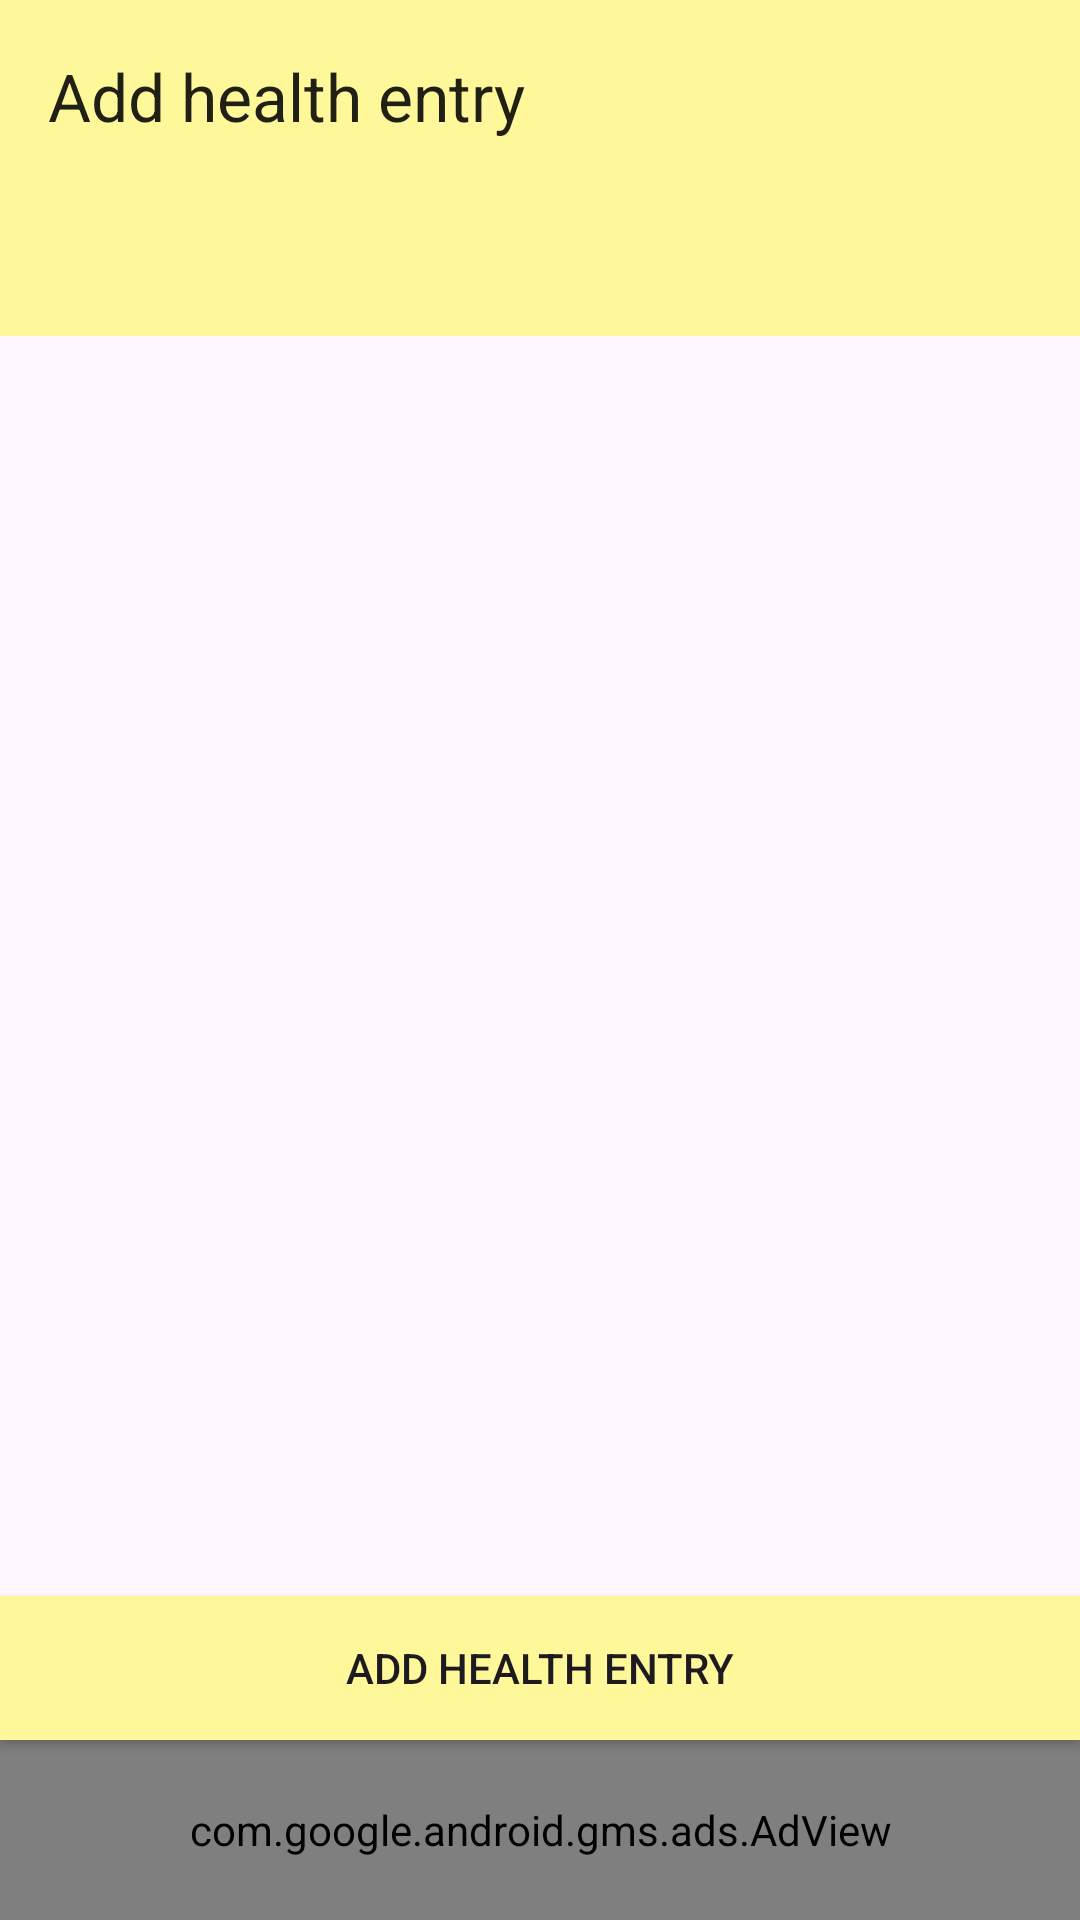

Write the Android layout XML for this screen, with the resource values it uses.
<!-- AndroidManifest.xml: application theme Theme.DiarioDoBebe -->
<!-- res/layout/activity_add_health.xml -->
<?xml version="1.0" encoding="utf-8"?>
<RelativeLayout xmlns:android="http://schemas.android.com/apk/res/android"
    xmlns:app="http://schemas.android.com/apk/res-auto"
    xmlns:tools="http://schemas.android.com/tools"
    android:layout_width="match_parent"
    android:layout_height="match_parent"
    tools:context=".ui.entry_activities.health_activity.AddHealthActivity">

    <com.google.android.material.appbar.AppBarLayout
        android:id="@+id/appbar_layout"
        android:layout_width="match_parent"
        android:layout_height="wrap_content"
        android:background="?attr/colorPrimary"
        android:theme="@style/Theme.DiarioDoBebe.AppBarOverlay"
        app:layout_constraintStart_toStartOf="parent"
        app:layout_constraintTop_toTopOf="parent">

        <androidx.appcompat.widget.Toolbar
            android:id="@+id/toolbar"
            android:layout_width="match_parent"
            android:layout_height="match_parent"
            app:popupTheme="@style/Theme.DiarioDoBebe.PopupOverlay"
            app:title="@string/add_health" />

    </com.google.android.material.appbar.AppBarLayout>

    <com.google.android.material.tabs.TabLayout
        android:id="@+id/tab_layout"
        android:layout_width="match_parent"
        android:layout_height="wrap_content"
        android:layout_below="@id/appbar_layout"
        android:layout_gravity="top"
        android:background="@color/colorPrimary"
        app:tabIndicatorColor="@color/black"
        app:tabRippleColor="@color/gray"
        app:tabSelectedTextColor="@color/black"
        app:tabTextColor="@color/colorPrimaryDarker" />

    <LinearLayout
        android:layout_width="match_parent"
        android:layout_height="match_parent"
        android:layout_below="@id/tab_layout"
        android:orientation="vertical">

        <androidx.viewpager2.widget.ViewPager2
            android:id="@+id/view_pager"
            android:layout_width="match_parent"
            android:layout_height="0dp"
            android:layout_weight="1"
            app:layout_constraintStart_toStartOf="parent"
            app:layout_constraintTop_toBottomOf="@id/tab_layout" />

    </LinearLayout>

    <Button
        android:id="@+id/btn_add_health"
        android:layout_width="match_parent"
        android:layout_height="wrap_content"
        android:layout_alignParentBottom="true"
        android:layout_marginBottom="60dp"
        android:background="@color/colorPrimary"
        android:foreground="?selectableItemBackground"
        android:text="@string/add_health" />

    <com.google.android.gms.ads.AdView
        android:id="@+id/adView"
        android:layout_width="match_parent"
        android:layout_height="60dp"
        android:layout_alignParentBottom="true"
        android:visibility="visible"
        app:adSize="SMART_BANNER"
        android:background="#FFF"
        app:adUnitId="@string/ID_ADMOB" />

</RelativeLayout>
<!-- resources referenced by this layout -->
<resources>
  <color name="black">#FF000000</color>
  <color name="colorPrimary">#FFF89A</color>
  <color name="colorPrimaryDarker">#6A6731</color>
  <color name="gray">#595353</color>
  <string name="ID_ADMOB" translatable="false">ca-app-pub-3940256099942544/6300978111</string>
  <string name="add_health">Add health entry</string>
  <style name="Theme.DiarioDoBebe.AppBarOverlay" parent="ThemeOverlay.AppCompat.Light" />
  <style name="Theme.DiarioDoBebe.PopupOverlay" parent="ThemeOverlay.AppCompat.Light" />
  <style name="Theme.DiarioDoBebe" parent="Theme.Material3.Light.NoActionBar">
          
          <item name="colorPrimary">@color/colorPrimary</item>
          <item name="colorOnPrimary">#000</item>
          <item name="android:colorControlNormal">#000</item>
          
          <item name="colorSecondary">@color/colorAccent</item>
          <item name="colorSecondaryVariant">@color/colorAccentVariant</item>
          <item name="colorOnSecondary">@color/black</item>
  
          <item name="materialAlertDialogTheme">@style/DialogTheme</item>
          <item name="materialTimePickerTheme">@style/PickerTheme</item>
          <item name="materialCalendarTheme">@style/CalendarTheme</item>
  
          
          <item name="android:windowLightStatusBar" tools:targetApi="m">true</item>
          <item name="windowActionModeOverlay">true</item>
          <item name="android:statusBarColor" tools:targetApi="l">@color/colorPrimaryDark</item>
          
  
          <item name="textInputOutlinedStyle">@style/Theme.DiarioDoBebe.TextInputLayout</item>
          <item name="textInputStyle">@style/Theme.DiarioDoBebe.TextInputLayout</item>
  
      </style>
  <color name="colorAccent">#D4FF9A</color>
  <color name="colorAccentVariant">#495F2C</color>
  <style name="DialogTheme" parent="ThemeOverlay.Material3.MaterialAlertDialog">
          <item name="colorPrimary">@color/colorPrimaryDarker</item>
      </style>
  <style name="PickerTheme" parent="ThemeOverlay.Material3.MaterialTimePicker">
          <item name="colorPrimary">@color/colorPrimaryDarker</item>
      </style>
  <style name="CalendarTheme" parent="ThemeOverlay.Material3.MaterialCalendar">
          <item name="colorPrimary">@color/colorPrimaryDarker</item>
      </style>
  <color name="colorPrimaryDark">#cac56a</color>
  <style name="Theme.DiarioDoBebe.TextInputLayout" parent="Widget.Material3.TextInputLayout.OutlinedBox">
          <item name="boxStrokeColor">@color/colorPrimaryDarker</item>
          <item name="boxStrokeErrorColor">@color/red_error</item>
          <item name="hintTextColor">@color/colorPrimaryDarker</item>
      </style>
  <color name="red_error">#C62828</color>
</resources>
